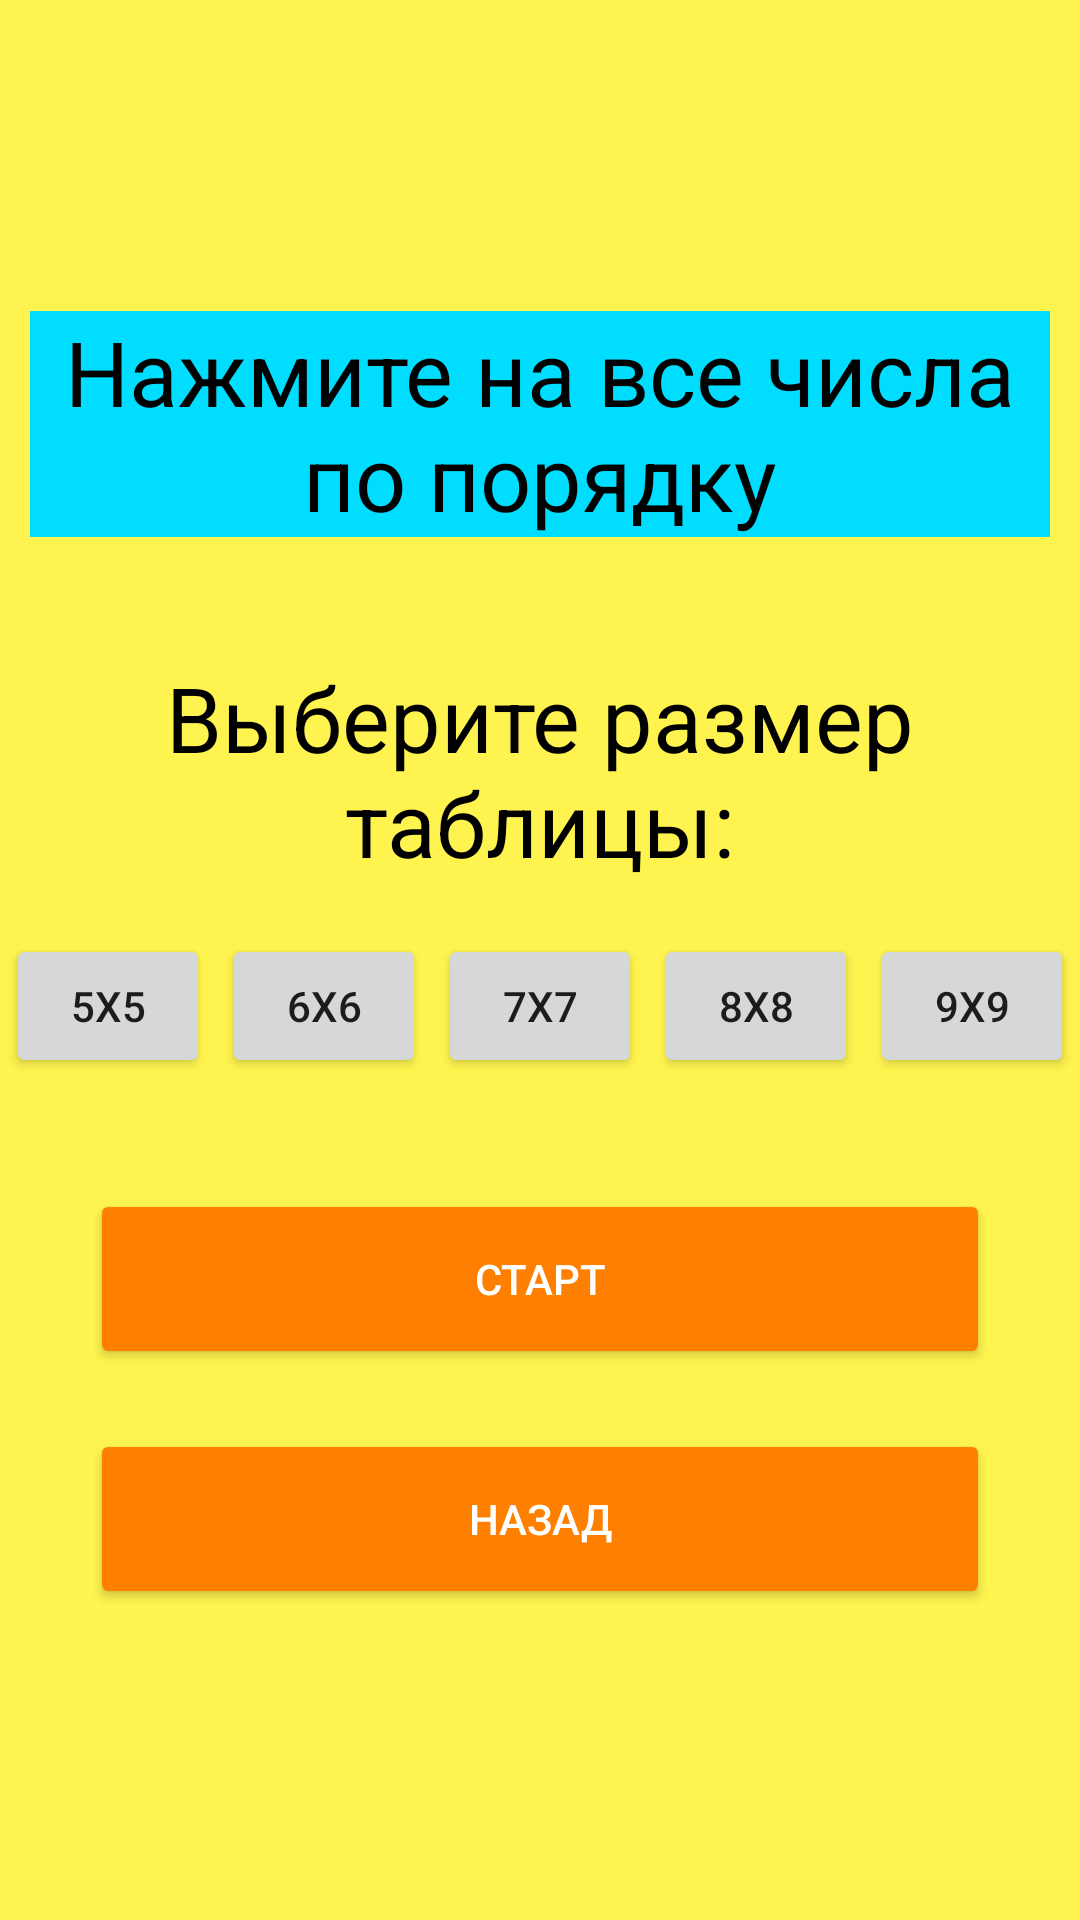

Reconstruct the res/layout file that produces this screen, plus the resources it refers to.
<!-- AndroidManifest.xml: application theme AppTheme -->
<!-- res/layout/square_menu.xml -->
<?xml version="1.0" encoding="utf-8"?>

<LinearLayout xmlns:android="http://schemas.android.com/apk/res/android"
              android:orientation="vertical"
              android:gravity="center"
              android:layout_gravity="center"
              android:background="@color/colorPrimary"
              android:layout_width="match_parent"
              android:layout_height="match_parent">


    <TextView
            android:layout_gravity="center"
            android:gravity="center"
            android:background="@color/colorSecondPrimary"
            android:text="Нажмите на все числа по порядку"
            android:layout_width="wrap_content"
            android:layout_height="wrap_content"
            android:textColor="@color/black"
            android:textSize="30dp"
            android:layout_margin="10dp"
            android:fontFamily="sans-serif"
            android:id="@+id/textView2"
            android:layout_marginTop="30dp" />

    <TextView
            android:layout_gravity="center"
            android:gravity="center"
            android:text="Выберите размер таблицы:"
            android:layout_width="wrap_content"
            android:layout_height="wrap_content"
            android:textColor="@color/black"
            android:textSize="30dp"
            android:fontFamily="sans-serif"
            android:id="@+id/textView"
            android:layout_marginTop="30dp" />

    <TableLayout android:layout_width="match_parent" android:layout_height="wrap_content" android:layout_marginTop="15dp" android:layout_marginBottom="25dp">
        <TableRow>
            <Button android:layout_margin="2dp" android:foreground="?android:attr/selectableItemBackground" android:clickable="true" android:layout_width="wrap_content" android:layout_height="wrap_content" android:layout_weight="1" android:text="5x5" android:onClick="set5" android:id="@+id/b5"/>
            <Button android:layout_margin="2dp" android:foreground="?android:attr/selectableItemBackground" android:clickable="true" android:layout_width="wrap_content" android:layout_height="wrap_content" android:layout_weight="1" android:text="6x6" android:onClick="set6" android:id="@+id/b6"/>
            <Button android:layout_margin="2dp" android:foreground="?android:attr/selectableItemBackground" android:clickable="true" android:layout_width="wrap_content" android:layout_height="wrap_content" android:layout_weight="1" android:text="7x7" android:onClick="set7" android:id="@+id/b7"/>
            <Button android:layout_margin="2dp" android:foreground="?android:attr/selectableItemBackground" android:clickable="true" android:layout_width="wrap_content" android:layout_height="wrap_content" android:layout_weight="1" android:text="8x8" android:onClick="set8" android:id="@+id/b8"/>
            <Button android:layout_margin="2dp" android:foreground="?android:attr/selectableItemBackground" android:clickable="true" android:layout_width="wrap_content" android:layout_height="wrap_content" android:layout_weight="1" android:text="9x9" android:onClick="set9" android:id="@+id/b9"/>
        </TableRow>
    </TableLayout>


    <Button
            style="@style/Widget.AppCompat.Button.Colored"
            android:layout_gravity="bottom|center"
            android:gravity="center"
            android:text="Старт"
            android:layout_width="300dp"
            android:layout_height="60dp"
            android:onClick="startSquareGame"
            android:layout_margin="10dp"
    />
    <Button
            style="@style/Widget.AppCompat.Button.Colored"
            android:layout_gravity="bottom|center"
            android:gravity="center"
            android:text="Назад"
            android:layout_width="300dp"
            android:layout_height="60dp"
            android:onClick="openMenu"
            android:layout_margin="10dp"
    />

</LinearLayout>
<!-- resources referenced by this layout -->
<resources>
  <color name="black">#000000</color>
  <color name="colorPrimary">#fff44f</color>
  <color name="colorSecondPrimary">#00DDFF</color>
  <style name="AppTheme" parent="Theme.AppCompat.Light.NoActionBar">
          
          <item name="colorPrimary">@color/colorPrimary</item>
          <item name="colorPrimaryDark">@color/bars</item>
          <item name="colorAccent">@color/colorAccent</item>
          <item name="android:navigationBarColor">@color/bars</item>
      </style>
  <color name="bars">#FFAB00</color>
  <color name="colorAccent">#ff8000</color>
</resources>
